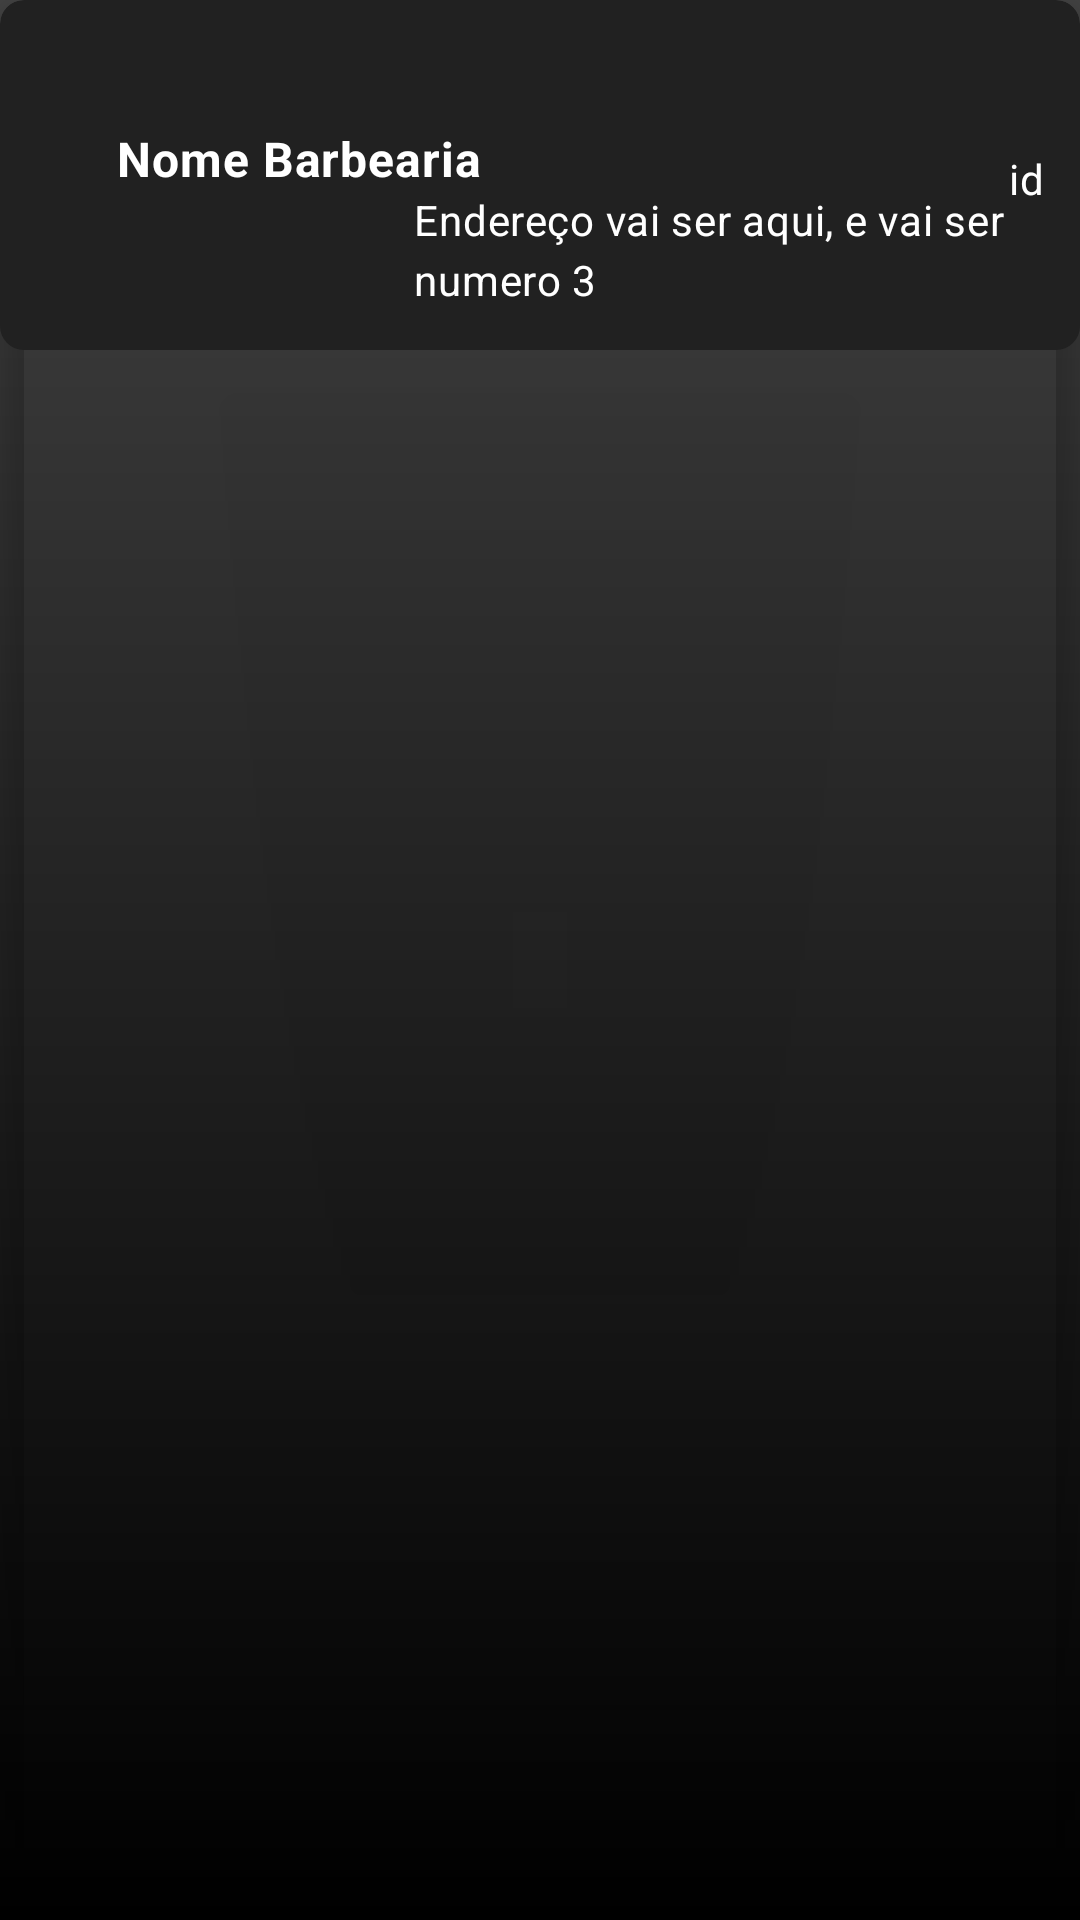

Reconstruct the res/layout file that produces this screen, plus the resources it refers to.
<!-- AndroidManifest.xml: application theme Theme.BarberApp -->
<!-- res/layout/fragment_barber_shop_item.xml -->
<?xml version="1.0" encoding="utf-8"?>
<androidx.cardview.widget.CardView
    xmlns:android="http://schemas.android.com/apk/res/android"
    xmlns:app="http://schemas.android.com/apk/res-auto"
    xmlns:tools="http://schemas.android.com/tools"
    android:layout_width="match_parent"
    android:layout_height="wrap_content"
    android:layout_margin="10dp"
    app:cardElevation="6dp"
    app:cardCornerRadius="8dp"
    app:cardBackgroundColor="@android:color/transparent"> 


<androidx.constraintlayout.widget.ConstraintLayout
    android:id="@+id/item_container"
    android:layout_width="match_parent"
    android:layout_height="wrap_content"
    android:padding="10dp"
    android:background="@drawable/item_default_background">

    <ImageView
        android:id="@+id/imageView"
        android:layout_width="wrap_content"
        android:layout_height="wrap_content"
        tools:layout_editor_absoluteX="5dp"
        tools:srcCompat="@tools:sample/avatars" />

    <TextView
        android:id="@+id/barberShopAddress"
        android:layout_width="212dp"
        android:layout_height="43dp"
        android:text="Endereço vai ser aqui, e vai ser numero 3"
        app:layout_constraintBottom_toBottomOf="parent"
        app:layout_constraintEnd_toEndOf="parent"
        app:layout_constraintHorizontal_bias="1.0"
        app:layout_constraintStart_toEndOf="@+id/imageView"
        app:layout_constraintTop_toTopOf="parent"
        app:layout_constraintVertical_bias="1.0"
        style="@style/TextStyle.Item"/>

    <TextView
        android:id="@+id/barberShopName"
        android:layout_width="wrap_content"
        android:layout_height="wrap_content"
        android:layout_marginTop="32dp"
        android:text="Nome Barbearia"
        android:textSize="16sp"
        android:textStyle="bold"
        app:layout_constraintBottom_toTopOf="@+id/barberShopAddress"
        app:layout_constraintEnd_toEndOf="parent"
        app:layout_constraintHorizontal_bias="0.133"
        app:layout_constraintStart_toEndOf="@+id/imageView"
        app:layout_constraintTop_toTopOf="parent"
        app:layout_constraintVertical_bias="0.0"
        style="@style/TextStyle.Item"/>

    <TextView
        android:id="@+id/idText"
        android:layout_width="wrap_content"
        android:layout_height="wrap_content"
        android:layout_marginTop="40dp"
        android:text="id"
        app:layout_constraintEnd_toEndOf="parent"
        app:layout_constraintHorizontal_bias="0.995"
        app:layout_constraintStart_toEndOf="@+id/imageView"
        app:layout_constraintTop_toTopOf="parent"
        style="@style/TextStyle.Item"/>


</androidx.constraintlayout.widget.ConstraintLayout>

</androidx.cardview.widget.CardView>
<!-- resources referenced by this layout -->
<resources>
  <!-- drawable item_default_background (drawable) -->
  <?xml version="1.0" encoding="utf-8"?>
  <selector xmlns:android="http://schemas.android.com/apk/res/android">
      <item android:state_selected="true">
          <shape android:shape="rectangle">
              <solid android:color="#212121" />
              <stroke android:width="4dp" android:color="#F6BE00" /> 
              <corners android:radius="8dp" />
          </shape>
      </item>
      <item>
          <shape android:shape="rectangle">
              <solid android:color="#212121" />
              <stroke android:width="0dp" android:color="#00000000" /> 
              <corners android:radius="8dp" />
          </shape>
      </item>
  </selector>
  <style name="TextStyle.Item" parent="TextAppearance.Material3.BodyMedium">
          <item name="android:textColor">@color/white</item> 
          <item name="android:textSize">14sp</item> 
          <item name="android:textStyle">normal</item> 
      </style>
  <style name="Theme.BarberApp" parent="Base.Theme.BarberApp" />
  <color name="white">#FFFFFF</color>
  <style name="Base.Theme.BarberApp" parent="Theme.Material3.DayNight.NoActionBar">
          
          <item name="android:windowBackground">@drawable/gradient_bg</item>
  
          
          <item name="android:textColorPrimary">@color/colorText
          </item> 
          <item name="android:textColorSecondary">@color/colorText
          </item> 
          <item name="android:textColorHint">@color/colorText
          </item> 
  
          
          <item name="buttonStyle">@style/ButtonStyle</item> 
  
          
          <item name="android:statusBarColor">@color/colorBackground</item>
      </style>
  <!-- drawable gradient_bg (drawable) -->
  <?xml version="1.0" encoding="utf-8"?>
      <shape xmlns:android="http://schemas.android.com/apk/res/android"
          android:shape="rectangle">
          <gradient
              android:startColor="#000"
              android:endColor="#434343"
              android:angle="90" />
      </shape>
  <color name="colorText">#F6BE00</color>
  <style name="ButtonStyle" parent="Widget.Material3.Button">
          <item name="android:backgroundTint">@color/colorButtonBackground</item> 
          <item name="android:textColor">@color/colorButtonText</item> 
          <item name="cornerRadius">5dp</item>
      </style>
  <color name="colorBackground">#000000</color>
  <color name="colorButtonBackground">#F6BE00</color>
  <color name="colorButtonText">#000000</color>
</resources>
